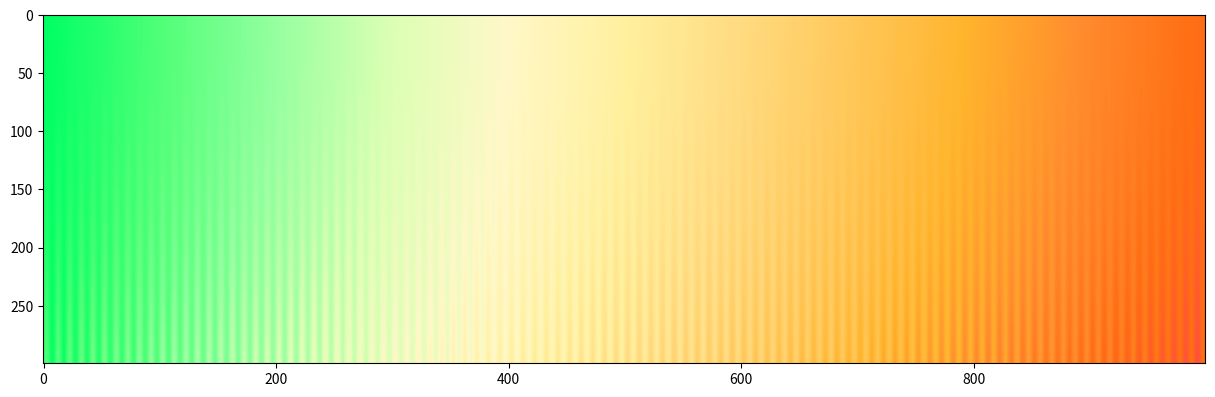

The script that saved this image:
import matplotlib.pyplot as plt
import numpy as np
from matplotlib.colors import LinearSegmentedColormap

"""
Color map used to preview map data.
"""

colmap = [
    (0, 255, 100),
    (80, 255, 120),
    (150, 255, 160),
    (220, 255, 180),
    (255, 248, 200),
    (255, 241, 160),
    (255, 220, 130),
    (255, 200,  90),
    (255, 180,  45),
    (255, 140,  45),
    (255, 110,  20),
    (255, 80,  60),
]

X = np.linspace(0, 1, len(colmap))
cdata = dict(
    red=  [(x, y[0] / 255, y[0] / 255) for x, y in zip(X, colmap)],
    green=[(x, y[1] / 255, y[1] / 255) for x, y in zip(X, colmap)],
    blue= [(x, y[2] / 255, y[2] / 255) for x, y in zip(X, colmap)])

our_cm = LinearSegmentedColormap('map-height', cdata)


if __name__ == '__main__':
    import matplotlib.pyplot as plt
    
    W, H = 1000, 300
    vramp = np.linspace(0, 1, H)
    wave = np.outer(
        vramp * vramp,
        np.sin(np.linspace(0, 628, W)) * 0.15 + 0.15)
    plt.figure(figsize=[15, 6])
    plt.imshow(wave + np.linspace(0, 3, W), cmap=our_cm)
    plt.show()
    
    